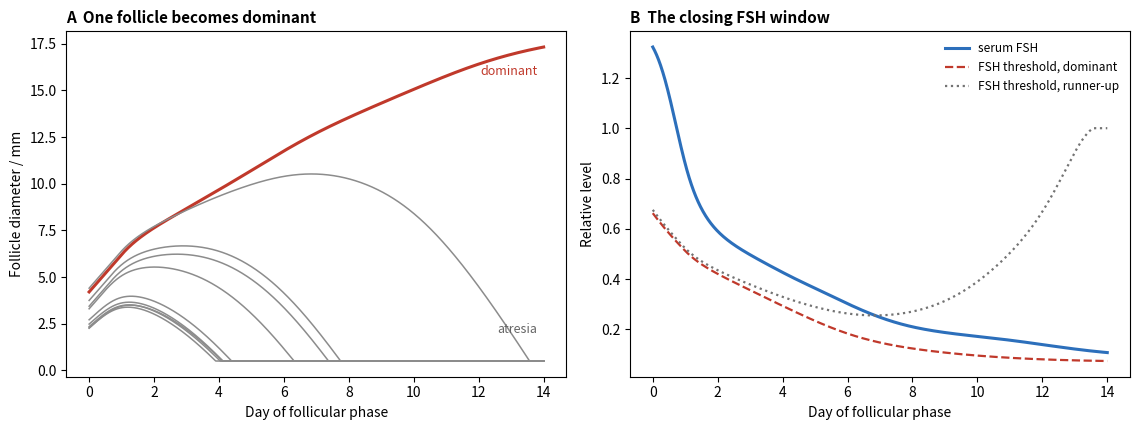

This chart was generated by the following Python code:
# Selection of a single dominant follicle by competition for FSH (illustrative model, time in days).
#   Follicle diameters s_i (mm), a cohort of 10 antral follicles of 2-5 mm at the start of the cycle.
#   FSH responsiveness R_i = r_i (1 + a s_i^2 / (s_i^2 + K^2)): estradiol made by a follicle raises its own
#   FSH receptors (local positive feedback); r_i differ slightly between follicles.
#   ds_i/dt = g (FSH R_i + LH h(s_i) - theta)   growth above the threshold, atresia (shrinkage) below it;
#   h(s) = s^6 / (s^6 + KL^6): granulosa cells of large follicles acquire LH receptors and need less FSH
#   FSH = F0 / (1 + (E / KE)^2),  E = sum_i (s_i / 10)^3   systemic negative feedback: a shared resource.
# A: diameters; B: serum FSH and the FSH threshold theta / R_i of the eventual dominant follicle
# and of the runner-up (the "FSH window").
import matplotlib.pyplot as plt
import numpy as np
from scipy.integrate import solve_ivp

rng = np.random.default_rng(3)
N = 10
s0 = np.sort(rng.uniform(2.0, 5.0, N))
r = 1.0 + 0.04 * rng.standard_normal(N)
a, K, g, theta, F0, KE = 3.0, 10.0, 3.0, 1.0, 1.4, 1.5
LH, KL = 0.8, 11.0  # basal LH supports large follicles whose granulosa cells have acquired LH receptors


def resp(s):
    return r * (1.0 + a * s**2 / (s**2 + K**2))


def fsh(s):
    E = np.sum((np.maximum(s, 0.0) / 10.0) ** 3)
    return F0 / (1.0 + (E / KE) ** 2)


def rhs(t, s):
    s = np.maximum(s, 0.0)
    ds = g * (fsh(s) * resp(s) + LH * s**6 / (s**6 + KL**6) - theta)
    ds = np.where(s > 0.5, ds, np.maximum(ds, 0.0))  # fully atretic follicles stay at the floor
    return np.minimum(ds, 2.0)  # growth of the dominant follicle is at most about 2 mm per day


t = np.linspace(0, 14, 1401)
sol = solve_ivp(rhs, (0, 14), s0, t_eval=t, max_step=0.02)
S = np.maximum(sol.y, 0.5)
F = np.array([fsh(S[:, k]) for k in range(S.shape[1])])
dom = np.argmax(S[:, -1])
second = np.argsort(S[:, -1])[-2]

fig, (axa, axb) = plt.subplots(1, 2, figsize=(11.5, 4.4))
for i in range(N):
    col = "#c0392b" if i == dom else "0.55"
    axa.plot(t, S[i], color=col, lw=2.2 if i == dom else 1.1)
axa.set_xlabel("Day of follicular phase")
axa.set_ylabel("Follicle diameter / mm")
axa.set_title("A  One follicle becomes dominant", loc="left", fontsize=11, fontweight="bold")
axa.text(13.8, S[dom, -1] - 1.5, "dominant", ha="right", color="#c0392b", fontsize=9)
axa.text(13.8, 2.0, "atresia", ha="right", color="0.4", fontsize=9)

axb.plot(t, F, color="#2c6fbb", lw=2.2, label="serum FSH")
thr_dom = np.array([(theta - LH * S[dom, k] ** 6 / (S[dom, k] ** 6 + KL**6)) / resp(S[:, k])[dom] for k in range(S.shape[1])])
thr_2 = np.array([(theta - LH * S[second, k] ** 6 / (S[second, k] ** 6 + KL**6)) / resp(S[:, k])[second] for k in range(S.shape[1])])
axb.plot(t, thr_dom, color="#c0392b", lw=1.6, ls="--", label="FSH threshold, dominant")
axb.plot(t, thr_2, color="0.45", lw=1.6, ls=":", label="FSH threshold, runner-up")
axb.set_xlabel("Day of follicular phase")
axb.set_ylabel("Relative level")
axb.set_title("B  The closing FSH window", loc="left", fontsize=11, fontweight="bold")
axb.legend(frameon=False, fontsize=8.5, loc="upper right")
fig.tight_layout()
